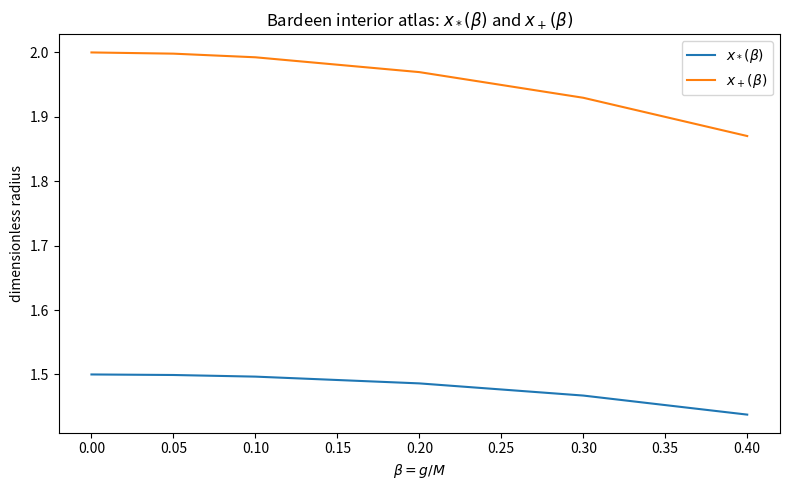
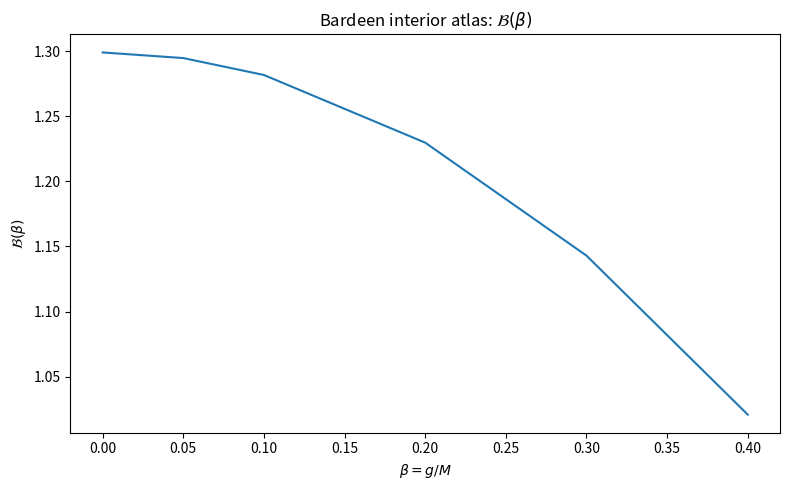
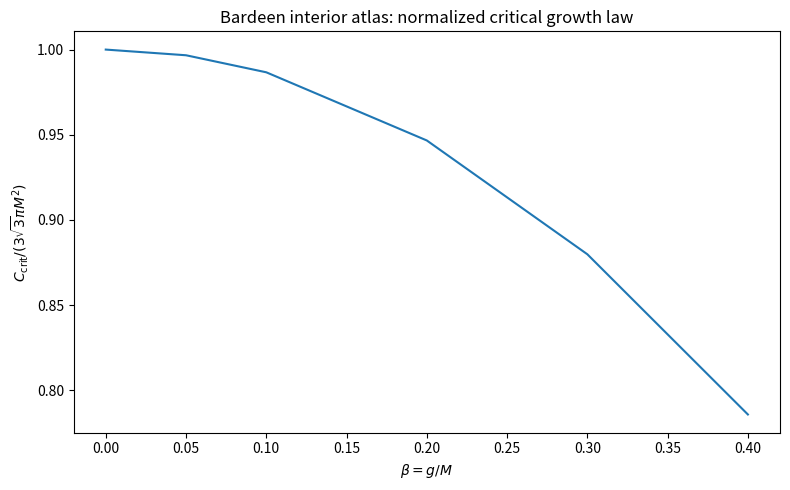
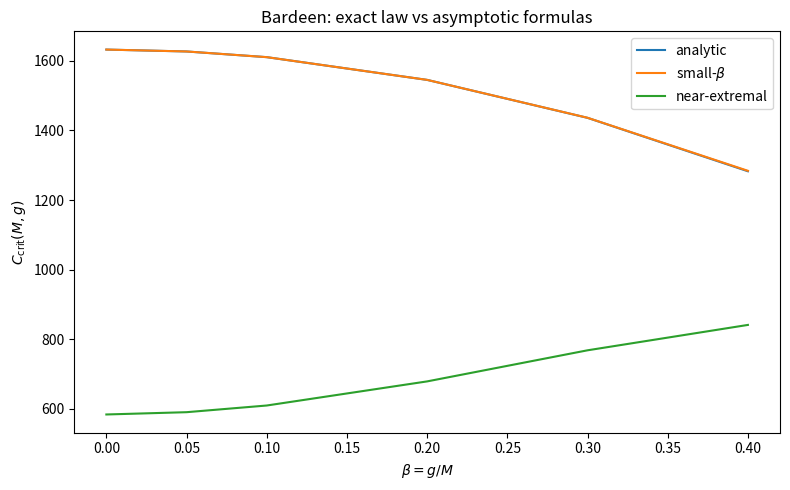
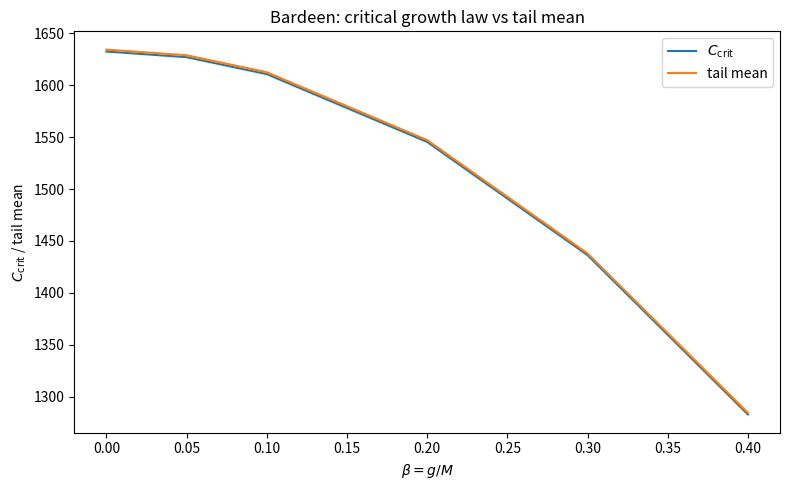

Python code for these plots, in order:
from __future__ import annotations
import csv
import math
from pathlib import Path
from typing import Callable

import numpy as np

PI = math.pi
PI4 = 4.0 * PI


# ============================================================
# Small utilities
# ============================================================
def cumulative_trapezoid_np(y: np.ndarray, x: np.ndarray) -> np.ndarray:
    out = np.zeros_like(y, dtype=float)
    dx = np.diff(x)
    out[1:] = np.cumsum(0.5 * (y[:-1] + y[1:]) * dx)
    return out


def bisect_root(func: Callable[[float], float], a: float, b: float, tol: float = 1e-12, maxiter: int = 200) -> float:
    fa = func(a)
    fb = func(b)
    if fa == 0.0:
        return a
    if fb == 0.0:
        return b
    if fa * fb > 0.0:
        raise ValueError("Root is not bracketed.")
    left, right = a, b
    fleft, fright = fa, fb
    for _ in range(maxiter):
        mid = 0.5 * (left + right)
        fmid = func(mid)
        if abs(fmid) < tol or abs(right - left) < tol:
            return mid
        if fleft * fmid <= 0.0:
            right, fright = mid, fmid
        else:
            left, fleft = mid, fmid
    return 0.5 * (left + right)


def safe_float(x) -> float:
    return float(np.asarray(x).item()) if np.ndim(x) == 0 else float(x)


# ============================================================
# Bardeen metric and VIG branch
# ============================================================
def bardeen_f(r: np.ndarray | float, M: float, g: float) -> np.ndarray | float:
    return 1.0 - (2.0 * M * r**2) / ((r**2 + g**2) ** 1.5)


def horizon_radius_bardeen(M: float, g: float, nscan: int = 12000) -> float:
    if abs(g) < 1e-15:
        return 2.0 * M

    f = lambda r: bardeen_f(r, M, g)
    a = max(1e-12, 0.05 * M)
    b = 4.0 * M
    xs = np.linspace(a, b, nscan)
    vals = np.array([safe_float(f(x)) for x in xs])

    roots = []
    for i in range(len(xs) - 1):
        if vals[i] == 0.0:
            roots.append(float(xs[i]))
        elif vals[i] * vals[i + 1] < 0.0:
            roots.append(bisect_root(lambda r: safe_float(f(r)), float(xs[i]), float(xs[i + 1])))

    if not roots:
        raise RuntimeError(f"No positive Bardeen horizon found for g={g}.")
    return max(roots)


def Q_of_r(r: np.ndarray | float, C: float, fvals: np.ndarray | float) -> np.ndarray | float:
    return C**2 + (PI4 * r**2) ** 2 * fvals


def v_prime_smooth(r: np.ndarray, C: float, fvals: np.ndarray) -> np.ndarray:
    Q = Q_of_r(r, C, fvals)
    if np.any(Q <= 0.0):
        raise ValueError("Q(r) <= 0 on the chosen branch.")
    if np.any(np.abs(fvals) < 1e-14):
        raise ValueError("Grid touches the horizon too closely.")
    return (1.0 - C / np.sqrt(Q)) / fvals


def dV_dr(r: np.ndarray, C: float, fvals: np.ndarray) -> np.ndarray:
    Q = Q_of_r(r, C, fvals)
    if np.any(Q <= 0.0):
        raise ValueError("Q(r) <= 0 on the chosen branch.")
    return (PI4 * r**2) ** 2 / np.sqrt(Q)


def compute_Ccrit_numeric(M: float, g: float, nscan: int = 250000) -> tuple[float, float]:
    r_plus = horizon_radius_bardeen(M, g)
    xs = np.linspace(1e-8, r_plus - 1e-8, nscan)
    fvals = bardeen_f(xs, M, g)
    vals = -((PI4 * xs**2) ** 2 * fvals)
    idx = int(np.argmax(vals))
    r_star = float(xs[idx])
    Ccrit = math.sqrt(max(float(vals[idx]), 0.0))
    return Ccrit, r_star


def find_outer_turning_radius(M: float, g: float, C: float, nscan: int = 12000) -> float:
    r_plus = horizon_radius_bardeen(M, g)

    def q(r: float) -> float:
        fv = safe_float(bardeen_f(r, M, g))
        return C**2 + (PI4 * r**2) ** 2 * fv

    xs = np.linspace(1e-8, r_plus - 1e-8, nscan)
    qvals = np.array([q(x) for x in xs])

    roots = []
    for i in range(len(xs) - 1):
        if qvals[i] == 0.0:
            roots.append(float(xs[i]))
        elif qvals[i] * qvals[i + 1] < 0.0:
            roots.append(bisect_root(q, float(xs[i]), float(xs[i + 1])))

    if not roots:
        raise RuntimeError("No interior turning radius found for this C.")
    return max(roots)


def integrate_slice(
    M: float,
    g: float,
    C: float,
    npts: int = 10000,
    eps_turn: float = 1e-6,
    eps_hor: float = 1e-4,
) -> dict:
    r_plus = horizon_radius_bardeen(M, g)
    r_turn = find_outer_turning_radius(M, g, C)

    if r_turn + eps_turn >= r_plus - eps_hor:
        raise RuntimeError("Turning point too close to horizon for stable integration.")

    r = np.linspace(r_turn + eps_turn, r_plus - eps_hor, npts)
    fvals = bardeen_f(r, M, g)

    vp = v_prime_smooth(r, C, fvals)
    dV = dV_dr(r, C, fvals)

    v = cumulative_trapezoid_np(vp, r)
    V = cumulative_trapezoid_np(dV, r)

    return {
        "M": M,
        "g": g,
        "C": C,
        "r_plus": r_plus,
        "r_turn": r_turn,
        "v_horizon": float(v[-1]),
        "V_total": float(V[-1]),
    }


def build_C_family_asymptotic(Ccrit: float, dmin: float = 1e-6, dmax: float = 1e-1, nC: int = 60) -> np.ndarray:
    deltas = np.logspace(math.log10(dmax), math.log10(dmin), nC)
    return Ccrit * (1.0 - deltas)


def family_slice_scan(
    M: float,
    g: float,
    nC: int = 60,
    dmin: float = 1e-6,
    dmax: float = 1e-1,
    npts: int = 10000,
    eps_turn: float = 1e-6,
    eps_hor: float = 1e-4,
) -> dict:
    Ccrit, r_star = compute_Ccrit_numeric(M, g)
    C_values = build_C_family_asymptotic(Ccrit, dmin=dmin, dmax=dmax, nC=nC)

    rows = []
    for C in C_values:
        delta = 1.0 - (C / Ccrit)
        try:
            out = integrate_slice(M, g, float(C), npts=npts, eps_turn=eps_turn, eps_hor=eps_hor)
            rows.append({
                "C": float(C),
                "delta": float(delta),
                "C_over_Ccrit": float(C / Ccrit),
                "r_turn": out["r_turn"],
                "v_horizon": out["v_horizon"],
                "V_total": out["V_total"],
            })
        except Exception as exc:
            rows.append({
                "C": float(C),
                "delta": float(delta),
                "C_over_Ccrit": float(C / Ccrit),
                "r_turn": math.nan,
                "v_horizon": math.nan,
                "V_total": math.nan,
                "error": str(exc),
            })

    valid = [row for row in rows if not math.isnan(row["v_horizon"]) and not math.isnan(row["V_total"])]
    valid.sort(key=lambda row: row["v_horizon"])

    return {
        "M": M,
        "g": g,
        "Ccrit": Ccrit,
        "r_star": r_star,
        "rows": rows,
        "valid": valid,
    }


def late_time_linear_fit(valid_rows: list[dict], tail_frac: float = 0.20) -> dict:
    if len(valid_rows) < 4:
        raise RuntimeError("Not enough valid rows for a late-time fit.")
    v = np.array([row["v_horizon"] for row in valid_rows], dtype=float)
    V = np.array([row["V_total"] for row in valid_rows], dtype=float)
    start = max(0, int((1.0 - tail_frac) * len(v)))
    vv = v[start:]
    VV = V[start:]
    slope, intercept = np.polyfit(vv, VV, 1)
    return {"slope": float(slope), "intercept": float(intercept), "n_tail": len(vv)}


def secant_slopes(valid_rows: list[dict]) -> np.ndarray:
    if len(valid_rows) < 2:
        return np.array([], dtype=float)
    v = np.array([row["v_horizon"] for row in valid_rows], dtype=float)
    V = np.array([row["V_total"] for row in valid_rows], dtype=float)
    return np.diff(V) / np.diff(v)


def tail_secants(valid_rows: list[dict], k: int = 5) -> np.ndarray:
    slopes = secant_slopes(valid_rows)
    if len(slopes) == 0:
        return np.array([], dtype=float)
    return slopes[-k:]


def summarize_scan(scan: dict, tail_k: int = 5) -> dict:
    M = scan["M"]
    valid = scan["valid"]
    summary = {
        "M": M,
        "g": scan["g"],
        "Ccrit": scan["Ccrit"],
        "r_star": scan["r_star"],
        "n_valid": len(valid),
    }

    if len(valid) >= 4:
        fit = late_time_linear_fit(valid, tail_frac=0.20)
        summary["late_slope"] = fit["slope"]
        summary["late_intercept"] = fit["intercept"]

        slopes = secant_slopes(valid)
        if len(slopes) > 0:
            summary["secant_initial"] = float(slopes[0])
            summary["secant_final"] = float(slopes[-1])

        tsec = tail_secants(valid, k=tail_k)
        if len(tsec) > 0:
            summary["tail_secants"] = [float(x) for x in tsec]
            summary["tail_secant_mean"] = float(np.mean(tsec))
            summary["tail_secant_min"] = float(np.min(tsec))
            summary["tail_secant_max"] = float(np.max(tsec))

    cr_slope = 3.0 * math.sqrt(3.0) * PI * M**2
    summary["cr_slope"] = cr_slope
    if "late_slope" in summary:
        summary["late_ratio_to_cr"] = summary["late_slope"] / cr_slope
        summary["late_dev_to_cr"] = abs(summary["late_slope"] - cr_slope) / cr_slope
    if "tail_secant_mean" in summary:
        summary["tail_mean_ratio_to_cr"] = summary["tail_secant_mean"] / cr_slope
        summary["tail_mean_dev_to_cr"] = abs(summary["tail_secant_mean"] - cr_slope) / cr_slope
        summary["tail_mean_ratio_to_Ccrit"] = summary["tail_secant_mean"] / summary["Ccrit"]
        summary["tail_mean_dev_to_Ccrit"] = abs(summary["tail_secant_mean"] - summary["Ccrit"]) / summary["Ccrit"]

    return summary


# ============================================================
# Exact Bardeen analytic reduction
# ============================================================
def bardeen_f_dimless(x: float, beta: float) -> float:
    return 1.0 - (2.0 * x**2) / ((x**2 + beta**2) ** 1.5)


def horizon_y_polynomial(y: float, beta: float) -> float:
    return y**3 - 2.0 * y**2 + 2.0 * beta**2


def critical_y_polynomial(y: float, beta: float) -> float:
    return 2.0 * y**5 - 3.0 * y**4 + 3.0 * beta**4


def y_to_x(y: float, beta: float) -> float:
    val = y**2 - beta**2
    return math.sqrt(max(val, 0.0))


def bardeen_outer_horizon_dimless(beta: float, nscan: int = 20000) -> tuple[float, float]:
    if abs(beta) < 1e-15:
        return 2.0, 2.0

    ys = np.linspace(max(beta + 1e-10, 1e-10), 4.0, nscan)
    vals = np.array([horizon_y_polynomial(float(y), beta) for y in ys])

    roots = []
    for i in range(len(ys) - 1):
        if vals[i] == 0.0:
            roots.append(float(ys[i]))
        elif vals[i] * vals[i + 1] < 0.0:
            roots.append(bisect_root(lambda y: horizon_y_polynomial(y, beta), float(ys[i]), float(ys[i + 1])))

    if not roots:
        raise RuntimeError(f"No Bardeen horizon root found for beta={beta}.")
    y_plus = max(roots)
    x_plus = y_to_x(y_plus, beta)
    return x_plus, y_plus


def phi_beta_from_y(y: float, beta: float) -> float:
    x = y_to_x(y, beta)
    if x <= 0.0:
        return -float("inf")
    return -x**4 * bardeen_f_dimless(x, beta)


def bardeen_critical_root_dimless(beta: float, nscan: int = 50000) -> tuple[float, float]:
    if abs(beta) < 1e-15:
        return 1.5, 1.5

    x_plus, y_plus = bardeen_outer_horizon_dimless(beta)
    ys = np.linspace(max(beta + 1e-8, 1e-8), y_plus - 1e-8, nscan)
    vals = np.array([critical_y_polynomial(float(y), beta) for y in ys])

    roots = []
    for i in range(len(ys) - 1):
        if vals[i] == 0.0:
            roots.append(float(ys[i]))
        elif vals[i] * vals[i + 1] < 0.0:
            roots.append(bisect_root(lambda y: critical_y_polynomial(y, beta), float(ys[i]), float(ys[i + 1])))

    if not roots:
        raise RuntimeError(f"No critical root found for beta={beta}.")

    best_y = None
    best_phi = -float("inf")
    for y in roots:
        x = y_to_x(y, beta)
        if 0.0 < x < x_plus:
            val = phi_beta_from_y(y, beta)
            if val > best_phi:
                best_phi = val
                best_y = y

    if best_y is None:
        raise RuntimeError(f"No physical maximizing critical root found for beta={beta}.")
    return y_to_x(best_y, beta), best_y


def analytic_Ccrit(M: float, g: float) -> tuple[float, float, float, float, float]:
    beta = g / M
    if abs(beta) < 1e-15:
        ccrit = 3.0 * math.sqrt(3.0) * PI * M * M
        return ccrit, 1.5, 1.5, 2.0, 2.0

    x_plus, y_plus = bardeen_outer_horizon_dimless(beta)
    x_star, y_star = bardeen_critical_root_dimless(beta)
    f_star = bardeen_f_dimless(x_star, beta)
    if f_star >= 0:
        raise RuntimeError(f"Unexpected non-interior critical point for beta={beta}.")
    ccrit = 4.0 * PI * M * M * (x_star**2) * math.sqrt(-f_star)
    return ccrit, x_star, y_star, x_plus, y_plus


def small_beta_Ccrit(M: float, g: float) -> float:
    beta = g / M
    return 3.0 * math.sqrt(3.0) * PI * M * M * (1.0 - (4.0 / 3.0) * beta**2)


def near_extremal_series(M: float, g: float) -> dict:
    beta = g / M
    beta_c = 4.0 / (3.0 * math.sqrt(3.0))
    t = beta_c**2 - beta**2
    if t < 0:
        raise ValueError("Near-extremal expansion requires beta <= beta_c.")

    # y_+ follows the same cubic edge structure as Hayward in the auxiliary variable y
    y_plus = 4.0 / 3.0 + math.sqrt(t) - 0.25 * t + (5.0 / 32.0) * (t ** 1.5)
    # derived from 2 y^5 - 3 y^4 + 3 beta^4 = 0
    y_star = 4.0 / 3.0 + (9.0 / 8.0) * t - (3645.0 / 512.0) * (t ** 2)

    x_plus = math.sqrt(max(y_plus**2 - beta**2, 0.0))
    x_star = math.sqrt(max(y_star**2 - beta**2, 0.0))

    # from series expansion of 4π x_*^2 sqrt(-f(x_*,beta))
    ccrit = ((16.0 * math.sqrt(6.0) * PI) / 9.0) * M * M * math.sqrt(t) \
            + ((21.0 * math.sqrt(6.0) * PI) / 8.0) * M * M * (t ** 1.5) \
            - ((13689.0 * math.sqrt(6.0) * PI) / 2048.0) * M * M * (t ** 2.5)

    return {
        "beta_c": beta_c,
        "t": t,
        "x_plus_ne": x_plus,
        "y_plus_ne": y_plus,
        "x_star_ne": x_star,
        "y_star_ne": y_star,
        "Ccrit_ne": ccrit,
    }


# ============================================================
# Unified Bardeen driver
# ============================================================
def export_rows_csv(rows: list[dict], filepath: str | Path) -> None:
    if not rows:
        return
    path = Path(filepath)
    fieldnames = []
    seen = set()
    for row in rows:
        for key in row.keys():
            if key not in seen:
                seen.add(key)
                fieldnames.append(key)

    with open(path, "w", newline="", encoding="utf-8") as f:
        writer = csv.DictWriter(f, fieldnames=fieldnames, extrasaction="ignore")
        writer.writeheader()
        for row in rows:
            full_row = {k: row.get(k, math.nan) for k in fieldnames}
            writer.writerow(full_row)


def run_bardeen_unified(
    outdir: str | Path = ".",
    M: float = 10.0,
    g_grid: list[float] | None = None,
    nC: int = 60,
    dmin: float = 1e-6,
    dmax: float = 1e-1,
    npts: int = 12000,
    eps_turn: float = 1e-6,
    eps_hor: float = 1e-4,
    tail_k: int = 5,
    make_plots: bool = True,
) -> dict:
    outdir = Path(outdir)
    outdir.mkdir(parents=True, exist_ok=True)

    if g_grid is None:
        g_grid = [0.0, 0.5, 1.0, 2.0, 3.0, 4.0]

    rows = []
    for g in g_grid:
        scan = family_slice_scan(
            M=M,
            g=float(g),
            nC=nC,
            dmin=dmin,
            dmax=dmax,
            npts=npts,
            eps_turn=eps_turn,
            eps_hor=eps_hor,
        )
        summary = summarize_scan(scan, tail_k=tail_k)

        ccrit_an, x_star_an, y_star_an, x_plus_an, y_plus_an = analytic_Ccrit(M, float(g))
        ccrit_small = small_beta_Ccrit(M, float(g))
        ne = near_extremal_series(M, float(g))

        rows.append({
            "M": M,
            "g": float(g),
            "beta": float(g / M),
            "beta_c": ne["beta_c"],
            "g_c": ne["beta_c"] * M,
            "g_over_g_c": float(g / (ne["beta_c"] * M)),
            "Ccrit_numeric": summary["Ccrit"],
            "Ccrit_analytic": ccrit_an,
            "Ccrit_small_beta": ccrit_small,
            "Ccrit_near_extremal": ne["Ccrit_ne"],
            "x_star_analytic": x_star_an,
            "y_star_analytic": y_star_an,
            "x_plus_analytic": x_plus_an,
            "y_plus_analytic": y_plus_an,
            "x_star_near_extremal": ne["x_star_ne"],
            "y_star_near_extremal": ne["y_star_ne"],
            "x_plus_near_extremal": ne["x_plus_ne"],
            "y_plus_near_extremal": ne["y_plus_ne"],
            "tail_mean": summary.get("tail_secant_mean", math.nan),
            "tail_mean_ratio_to_cr": summary.get("tail_mean_ratio_to_cr", math.nan),
            "tail_mean_ratio_to_Ccrit": summary.get("tail_mean_ratio_to_Ccrit", math.nan),
            "late_slope": summary.get("late_slope", math.nan),
            "cr_slope": summary["cr_slope"],
            "rel_err_analytic": abs(ccrit_an - summary["Ccrit"]) / summary["Ccrit"],
            "rel_err_small_beta": abs(ccrit_small - summary["Ccrit"]) / summary["Ccrit"],
            "rel_err_near_extremal": abs(ne["Ccrit_ne"] - summary["Ccrit"]) / summary["Ccrit"],
            "t_near_extremal": ne["t"],
        })

    master_csv = outdir / "vig_bardeen_master_summary.csv"
    atlas_csv = outdir / "vig_bardeen_atlas.csv"
    export_rows_csv(rows, master_csv)
    export_rows_csv(
        [{
            "M": row["M"],
            "g": row["g"],
            "beta": row["beta"],
            "x_star_analytic": row["x_star_analytic"],
            "x_plus_analytic": row["x_plus_analytic"],
            "Ccrit_analytic": row["Ccrit_analytic"],
            "Ccrit_numeric": row["Ccrit_numeric"],
            "tail_mean": row["tail_mean"],
        } for row in rows],
        atlas_csv
    )

    plot_files = []
    if make_plots:
        try:
            import matplotlib.pyplot as plt

            beta = np.array([r["beta"] for r in rows], dtype=float)
            x_star = np.array([r["x_star_analytic"] for r in rows], dtype=float)
            x_plus = np.array([r["x_plus_analytic"] for r in rows], dtype=float)
            c_beta = np.array([r["Ccrit_analytic"] / (4.0 * PI * (M**2)) for r in rows], dtype=float)
            ccrit_over_cr = np.array([r["Ccrit_analytic"] / (3.0 * math.sqrt(3.0) * PI * (M**2)) for r in rows], dtype=float)
            c_an = np.array([r["Ccrit_analytic"] for r in rows], dtype=float)
            c_sm = np.array([r["Ccrit_small_beta"] for r in rows], dtype=float)
            c_ne = np.array([r["Ccrit_near_extremal"] for r in rows], dtype=float)
            tail = np.array([r["tail_mean"] for r in rows], dtype=float)

            plt.figure(figsize=(8, 5))
            plt.plot(beta, x_star, label=r"$x_*(\beta)$")
            plt.plot(beta, x_plus, label=r"$x_+(\beta)$")
            plt.xlabel(r"$\beta=g/M$")
            plt.ylabel("dimensionless radius")
            plt.title(r"Bardeen interior atlas: $x_*(\beta)$ and $x_+(\beta)$")
            plt.legend()
            plt.tight_layout()
            p = outdir / "vig_bardeen_atlas_xstar_xplus.png"
            plt.savefig(p, dpi=200)
            plt.close()
            plot_files.append(str(p))

            plt.figure(figsize=(8, 5))
            plt.plot(beta, c_beta)
            plt.xlabel(r"$\beta=g/M$")
            plt.ylabel(r"$\mathcal{B}(\beta)$")
            plt.title(r"Bardeen interior atlas: $\mathcal{B}(\beta)$")
            plt.tight_layout()
            p = outdir / "vig_bardeen_atlas_B_beta.png"
            plt.savefig(p, dpi=200)
            plt.close()
            plot_files.append(str(p))

            plt.figure(figsize=(8, 5))
            plt.plot(beta, ccrit_over_cr)
            plt.xlabel(r"$\beta=g/M$")
            plt.ylabel(r"$C_{\rm crit}/(3\sqrt{3}\pi M^2)$")
            plt.title(r"Bardeen interior atlas: normalized critical growth law")
            plt.tight_layout()
            p = outdir / "vig_bardeen_atlas_Ccrit_over_CR.png"
            plt.savefig(p, dpi=200)
            plt.close()
            plot_files.append(str(p))

            plt.figure(figsize=(8, 5))
            plt.plot(beta, c_an, label="analytic")
            plt.plot(beta, c_sm, label="small-$\\beta$")
            plt.plot(beta, c_ne, label="near-extremal")
            plt.xlabel(r"$\beta=g/M$")
            plt.ylabel(r"$C_{\rm crit}(M,g)$")
            plt.title(r"Bardeen: exact law vs asymptotic formulas")
            plt.legend()
            plt.tight_layout()
            p = outdir / "vig_bardeen_exact_vs_asymptotics.png"
            plt.savefig(p, dpi=200)
            plt.close()
            plot_files.append(str(p))

            plt.figure(figsize=(8, 5))
            plt.plot(beta, c_an, label=r"$C_{\rm crit}$")
            if np.any(~np.isnan(tail)):
                plt.plot(beta, tail, label="tail mean")
            plt.xlabel(r"$\beta=g/M$")
            plt.ylabel(r"$C_{\rm crit}$ / tail mean")
            plt.title(r"Bardeen: critical growth law vs tail mean")
            plt.legend()
            plt.tight_layout()
            p = outdir / "vig_bardeen_ccrit_vs_tail.png"
            plt.savefig(p, dpi=200)
            plt.close()
            plot_files.append(str(p))
        except Exception:
            pass

    return {
        "master_csv": str(master_csv),
        "atlas_csv": str(atlas_csv),
        "plots": plot_files,
        "n_rows": len(rows),
    }


if __name__ == "__main__":
    result = run_bardeen_unified(outdir=".", M=10.0, make_plots=True)
    print("saved:")
    print(f"  {result['master_csv']}")
    print(f"  {result['atlas_csv']}")
    for p in result["plots"]:
        print(f"  {p}")
    print(f"rows = {result['n_rows']}")
